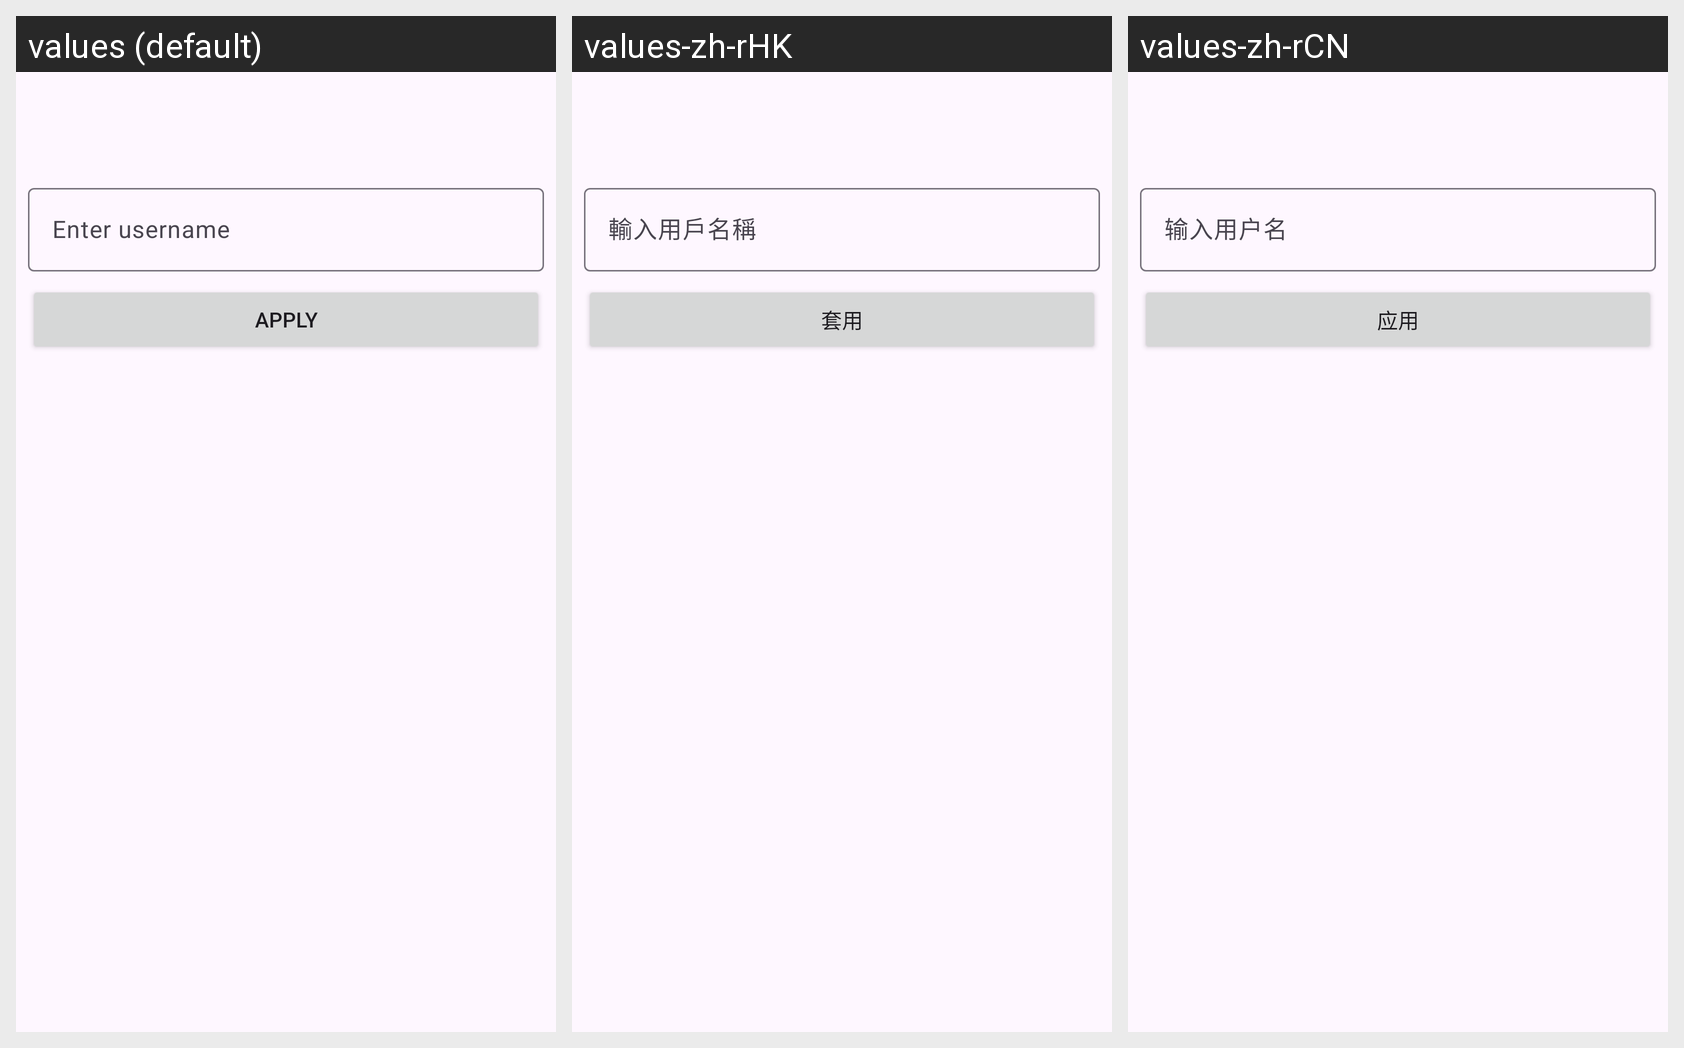

For this localized Android screen grid, give each drawn string resource with its value in every locale shown.
Android screen res/layout/activity_username.xml rendered under 3 locales, left to right: values (default), values-zh-rHK, values-zh-rCN. Device: Nexus 5 (rendered at 1080×1920; each locale shown at half size, 540×960, under a caption strip naming it); theme Theme.天际书库.
Strings drawn on this screen, with the default value and each locale's value (text and hints the layout hard-codes, and strings that could not be matched under every locale, appear in the picture but are not listed):

input_username
  values: Enter username
  values-zh-rHK: 輸入用戶名稱
  values-zh-rCN: 输入用户名

apply
  values: Apply
  values-zh-rHK: 套用
  values-zh-rCN: 应用
